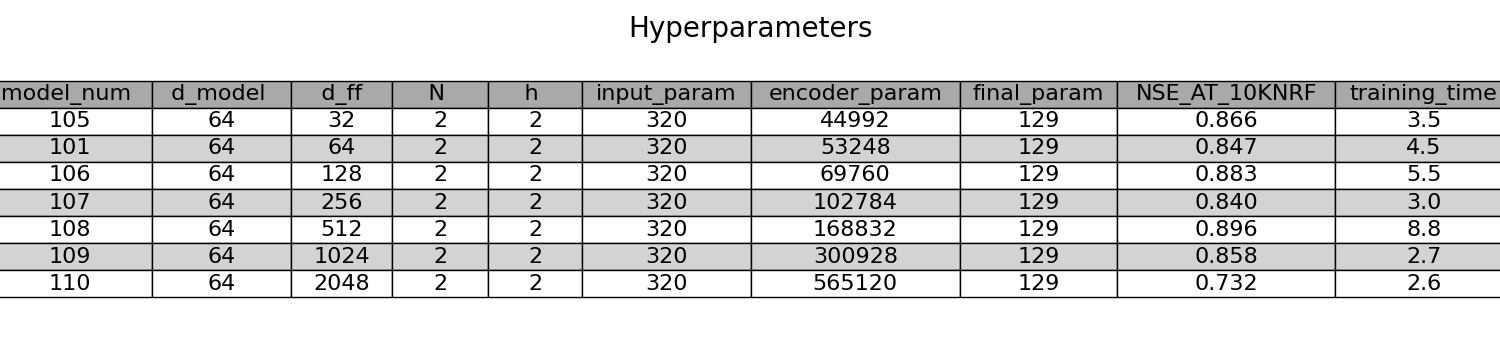

The table this chart was drawn from, first rows:
model_num, d_model, d_ff, N, h, input_param, encoder_param, final_param, NSE_AT_10KNRF, training_time
105, 64, 32, 2, 2, 320, 44992, 129, 0.866, 3.5
101, 64, 64, 2, 2, 320, 53248, 129, 0.847, 4.5
106, 64, 128, 2, 2, 320, 69760, 129, 0.883, 5.5
107, 64, 256, 2, 2, 320, 102784, 129, 0.840, 3.0
108, 64, 512, 2, 2, 320, 168832, 129, 0.896, 8.8
109, 64, 1024, 2, 2, 320, 300928, 129, 0.858, 2.7
110, 64, 2048, 2, 2, 320, 565120, 129, 0.732, 2.6
